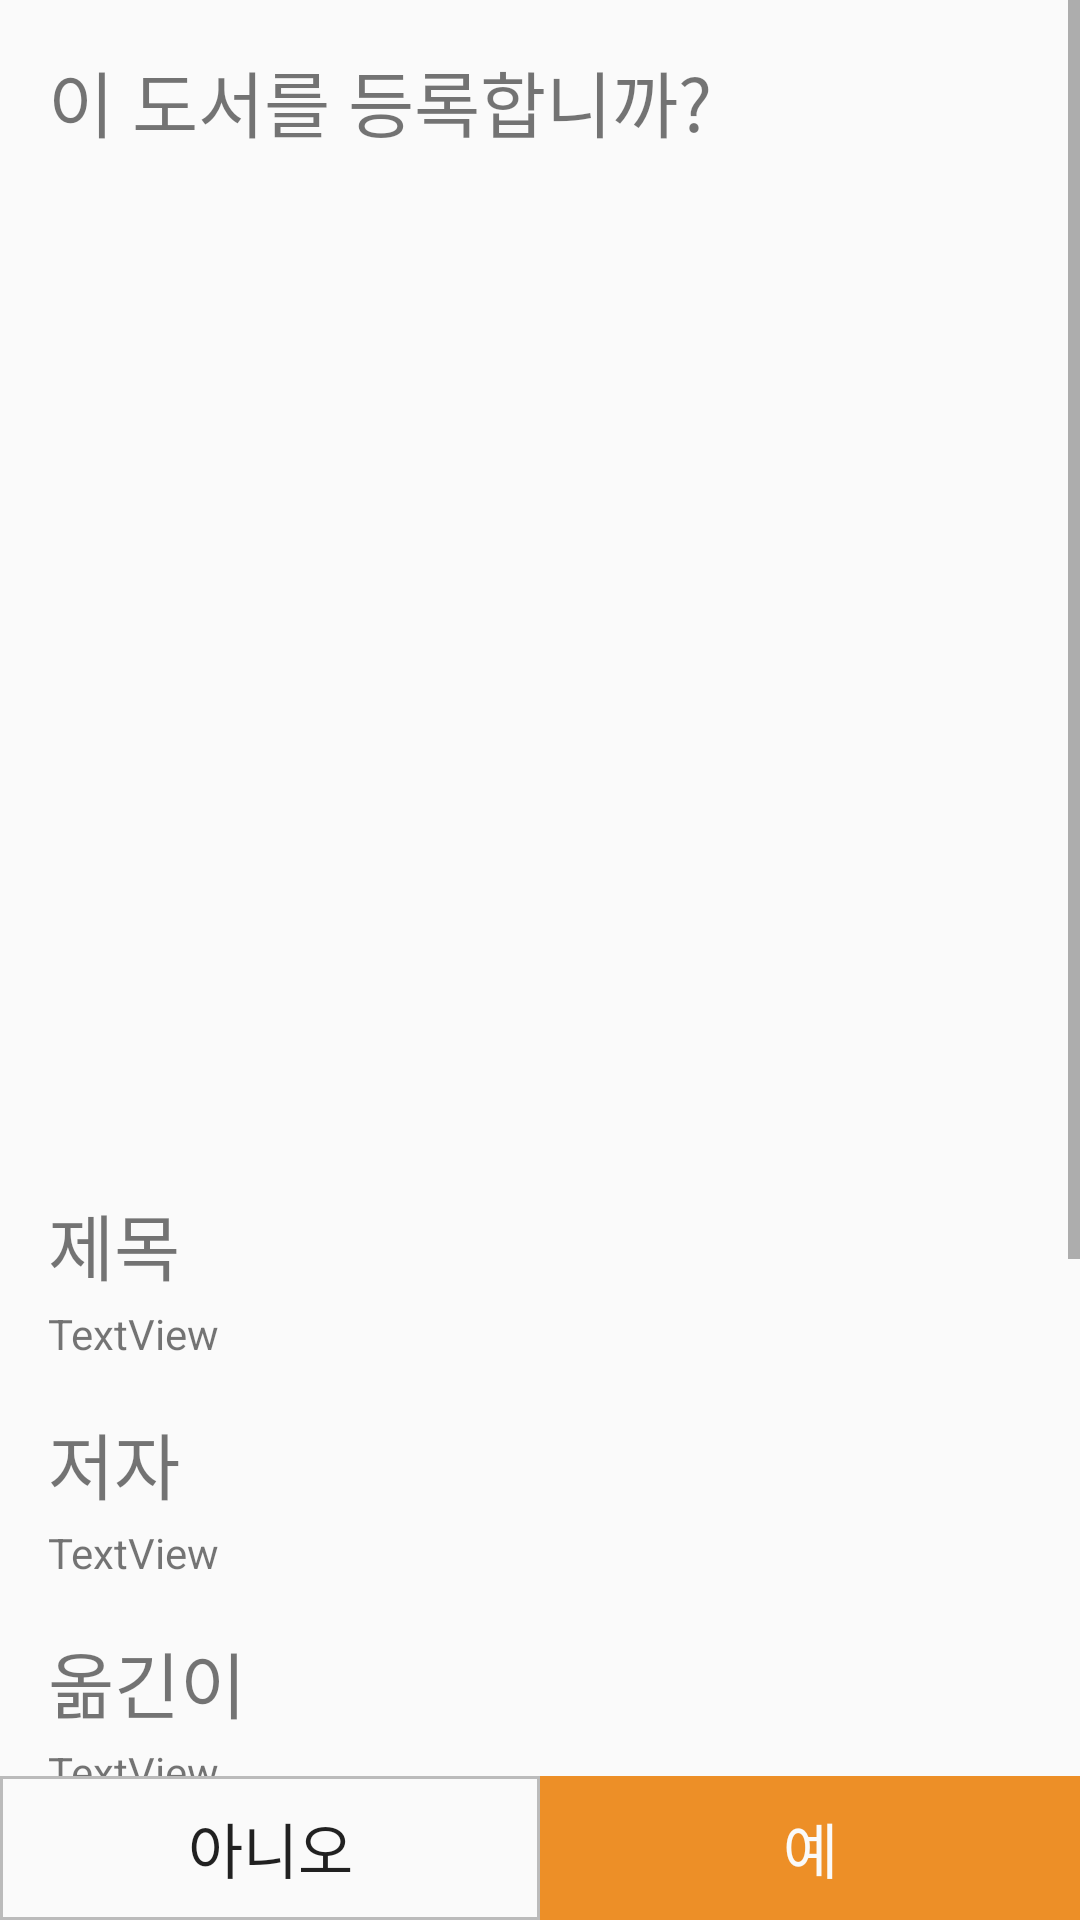

Write the Android layout XML for this screen, with the resource values it uses.
<!-- AndroidManifest.xml: application theme Theme.DailyBook -->
<!-- res/layout/dialog_search_add_book.xml -->
<?xml version="1.0" encoding="utf-8"?>
<LinearLayout xmlns:android="http://schemas.android.com/apk/res/android"
    xmlns:app="http://schemas.android.com/apk/res-auto"
    xmlns:tools="http://schemas.android.com/tools"
    android:layout_width="match_parent"
    android:layout_height="match_parent"
    android:orientation="vertical"
    >

    <ScrollView
        android:layout_width="match_parent"
        android:layout_height="0dp"
        android:layout_weight="1"
        >


        <LinearLayout
            android:layout_width="match_parent"
            android:layout_height="wrap_content"
            android:layout_weight="1"
            android:orientation="vertical"
            android:padding="@dimen/root_padding">

            <TextView
                android:id="@+id/textview_dialog_add"
                android:layout_width="match_parent"
                android:layout_height="wrap_content"
                android:text="이 도서를 등록합니까?"
                android:textSize="24dp" />


            <ImageView
                android:id="@+id/imageView_select_dialog_img"
                android:layout_width="260dp"
                android:layout_height="314dp"
                android:layout_gravity="center_horizontal"
                android:layout_marginTop="16dp"

                tools:srcCompat="@tools:sample/avatars" />


            <TextView
                android:id="@+id/textview_select_dialog_title_t"
                android:layout_width="match_parent"
                android:layout_height="wrap_content"
                android:layout_marginTop="16dp"
                android:text="제목"

                android:textSize="24dp" />

            <TextView
                android:id="@+id/textview_select_dialog_title"
                android:layout_width="match_parent"
                android:layout_height="wrap_content"
                android:layout_marginTop="3dp"
                android:text="TextView" />

            <TextView
                android:id="@+id/textview_select_dialog_authors_t"
                android:layout_width="match_parent"
                android:layout_height="wrap_content"
                android:layout_marginTop="16dp"
                android:text="저자"

                android:textSize="24dp" />

            <TextView
                android:id="@+id/textview_select_dialog_authors"
                android:layout_width="match_parent"
                android:layout_height="wrap_content"
                android:layout_marginTop="3dp"
                android:text="TextView" />

            <TextView
                android:id="@+id/textview_select_dialog_translator_t"
                android:layout_width="match_parent"
                android:layout_height="wrap_content"
                android:layout_marginTop="16dp"
                android:text="옮긴이"

                android:textSize="24dp" />

            <TextView
                android:id="@+id/textview_select_dialog_translator"
                android:layout_width="match_parent"
                android:layout_height="wrap_content"
                android:layout_marginTop="3dp"
                android:text="TextView" />

            <TextView
                android:id="@+id/textview_select_dialog_publisher_t"
                android:layout_width="match_parent"
                android:layout_height="wrap_content"
                android:layout_marginTop="16dp"
                android:text="출판사"
                android:textSize="24dp" />

            <TextView
                android:id="@+id/textview_select_dialog_publisher"
                android:layout_width="match_parent"
                android:layout_height="wrap_content"
                android:layout_marginTop="3dp"
                android:text="TextView" />

            <TextView
                android:id="@+id/textview_select_dialog_pubdate_t"
                android:layout_width="match_parent"
                android:layout_height="wrap_content"
                android:layout_marginTop="16dp"
                android:text="출판날짜"
                android:textSize="24dp" />

            <TextView
                android:id="@+id/textview_select_dialog_pubdate"
                android:layout_width="match_parent"
                android:layout_height="wrap_content"
                android:layout_marginTop="3dp"
                android:text="TextView" />

            <TextView
                android:id="@+id/textview_select_dialog_contens_t"
                android:layout_width="match_parent"
                android:layout_height="wrap_content"
                android:layout_marginTop="16dp"
                android:text="도서소개"
                android:textSize="24dp" />

            <TextView
                android:id="@+id/textview_select_dialog_contens"
                android:layout_width="match_parent"
                android:layout_height="wrap_content"
                android:layout_marginTop="3dp"
                android:layout_weight="1"
                android:text="TextView" />

        </LinearLayout>
    </ScrollView>


    <LinearLayout
        android:layout_width="match_parent"
        android:layout_height="wrap_content"
        >


        <Button
            android:id="@+id/button_select_dialog_no"
            android:layout_width="match_parent"
            android:layout_height="wrap_content"
            android:layout_weight="1"
            android:background="@drawable/view_boarder_dimmed"
            android:text="아니오"
            android:textSize="20dp"
            />

        <Button
            android:id="@+id/button_select_dialog_yes"
            android:layout_width="match_parent"
            android:layout_height="wrap_content"
            android:layout_weight="1"
            android:background="@color/signiture"
            android:textColor="@color/dimmWhite"
            android:text="예"
            android:textSize="20dp"
            />
    </LinearLayout>
</LinearLayout>
<!-- resources referenced by this layout -->
<resources>
  <color name="dimmWhite">#fafafa</color>
  <color name="signiture">#ED8F27</color>
  <dimen name="root_padding">16dp</dimen>
  <!-- drawable view_boarder_dimmed (drawable) -->
  <?xml version="1.0" encoding="utf-8"?>
  <shape xmlns:android="http://schemas.android.com/apk/res/android">
      <solid android:color="@color/dimmWhite" />
      <stroke android:color="#BBBBBB" android:width="3px"/>
      <padding android:left="5px" android:top="5px" android:bottom="5px" android:right="5px"/>
  </shape>
  <style name="Theme.DailyBook" parent="Base.Theme.DailyBook">
      </style>
  <style name="Base.Theme.DailyBook" parent="Theme.AppCompat.DayNight.NoActionBar">
          
          
  
      </style>
</resources>
